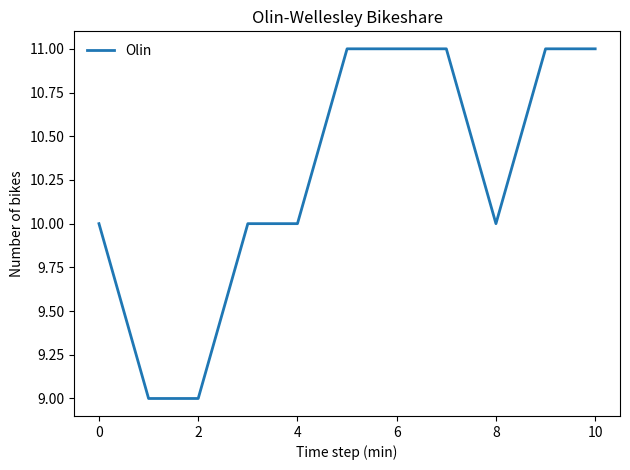

The script that saved this image:
"""
Imagine a bike share system for students traveling between Olin College and
Wellesley College, which are about 3 miles apart in eastern Massachusetts.

Suppose the system contains 12 bikes and two bike racks, one at Olin and one
at Wellesley, each with the capacity to hold 12 bikes.

As students arrive, check out a bike, and ride to the other campus, the number
of bikes in each location changes. In the simulation, we’ll need to keep track
of where the bikes are.
"""
import numpy as np

from pandas import Series
import matplotlib.pyplot as plt


def main() -> None:
    """Run bike-share simulation."""
    bikeshare = Series([10, 2], ['olin', 'wellesley'])

    results = [bikeshare.olin]

    for i in range(10):
        step(bikeshare, 0.3, 0.2)
        results.append(bikeshare.olin)
    series = Series(results)
    plot(series, label='Olin')
    decorate(title='Olin-Wellesley Bikeshare',
            xlabel='Time step (min)', 
            ylabel='Number of bikes')
    plt.show()

def step(bikeshare: Series, p1: float, p2: float) -> None:
    # np.random.random() generates a random number between 0 and 1
    if np.random.random() < p1:
        bike_to_wellesley(bikeshare)
    
    if np.random.random() < p2:
        bike_to_olin(bikeshare)

def bike_to_wellesley(bikeshare: Series):
    bikeshare.olin -= 1
    bikeshare.wellesley += 1

def bike_to_olin(bikeshare: Series):
    bikeshare.olin += 1
    bikeshare.wellesley -= 1

def plot(self, *args, **kwargs):
    """Plot a Series.
    :param args: arguments passed to plt.plot
    :param kwargs: keyword argumentspassed to plt.plot
    :return:
    """
    x = self.index
    y = self.values

    underride(kwargs, linewidth=2)
    if self.name:
        underride(kwargs, label=self.name)
    plt.plot(x, y, *args, **kwargs)

def underride(d, **options):
    """Add key-value pairs to d only if key is not in d.
    If d is None, create a new dictionary.
    d: dictionary
    options: keyword args to add to d
    """
    if d is None:
        d = {}

    for key, val in options.items():
        d.setdefault(key, val)

    return d

def decorate(**options):
    """Decorate the current axes.
    Call decorate with keyword arguments like
    decorate(title='Title',
             xlabel='x',
             ylabel='y')
    The keyword arguments can be any of the axis properties
    https://matplotlib.org/api/axes_api.html
    In addition, you can use `legend=False` to suppress the legend.
    And you can use `loc` to indicate the location of the legend
    (the default value is 'best')
    """
    loc = options.pop("loc", "best")
    if options.pop("legend", True):
        legend(loc=loc)

    plt.gca().set(**options)
    plt.tight_layout()

def legend(**options):
    """Draws a legend only if there is at least one labeled item.
    options are passed to plt.legend()
    https://matplotlib.org/api/_as_gen/matplotlib.pyplot.legend.html
    """
    underride(options, loc="best", frameon=False)

    ax = plt.gca()
    handles, labels = ax.get_legend_handles_labels()
    if handles:
        ax.legend(handles, labels, **options)

if __name__ == '__main__':
    main()
